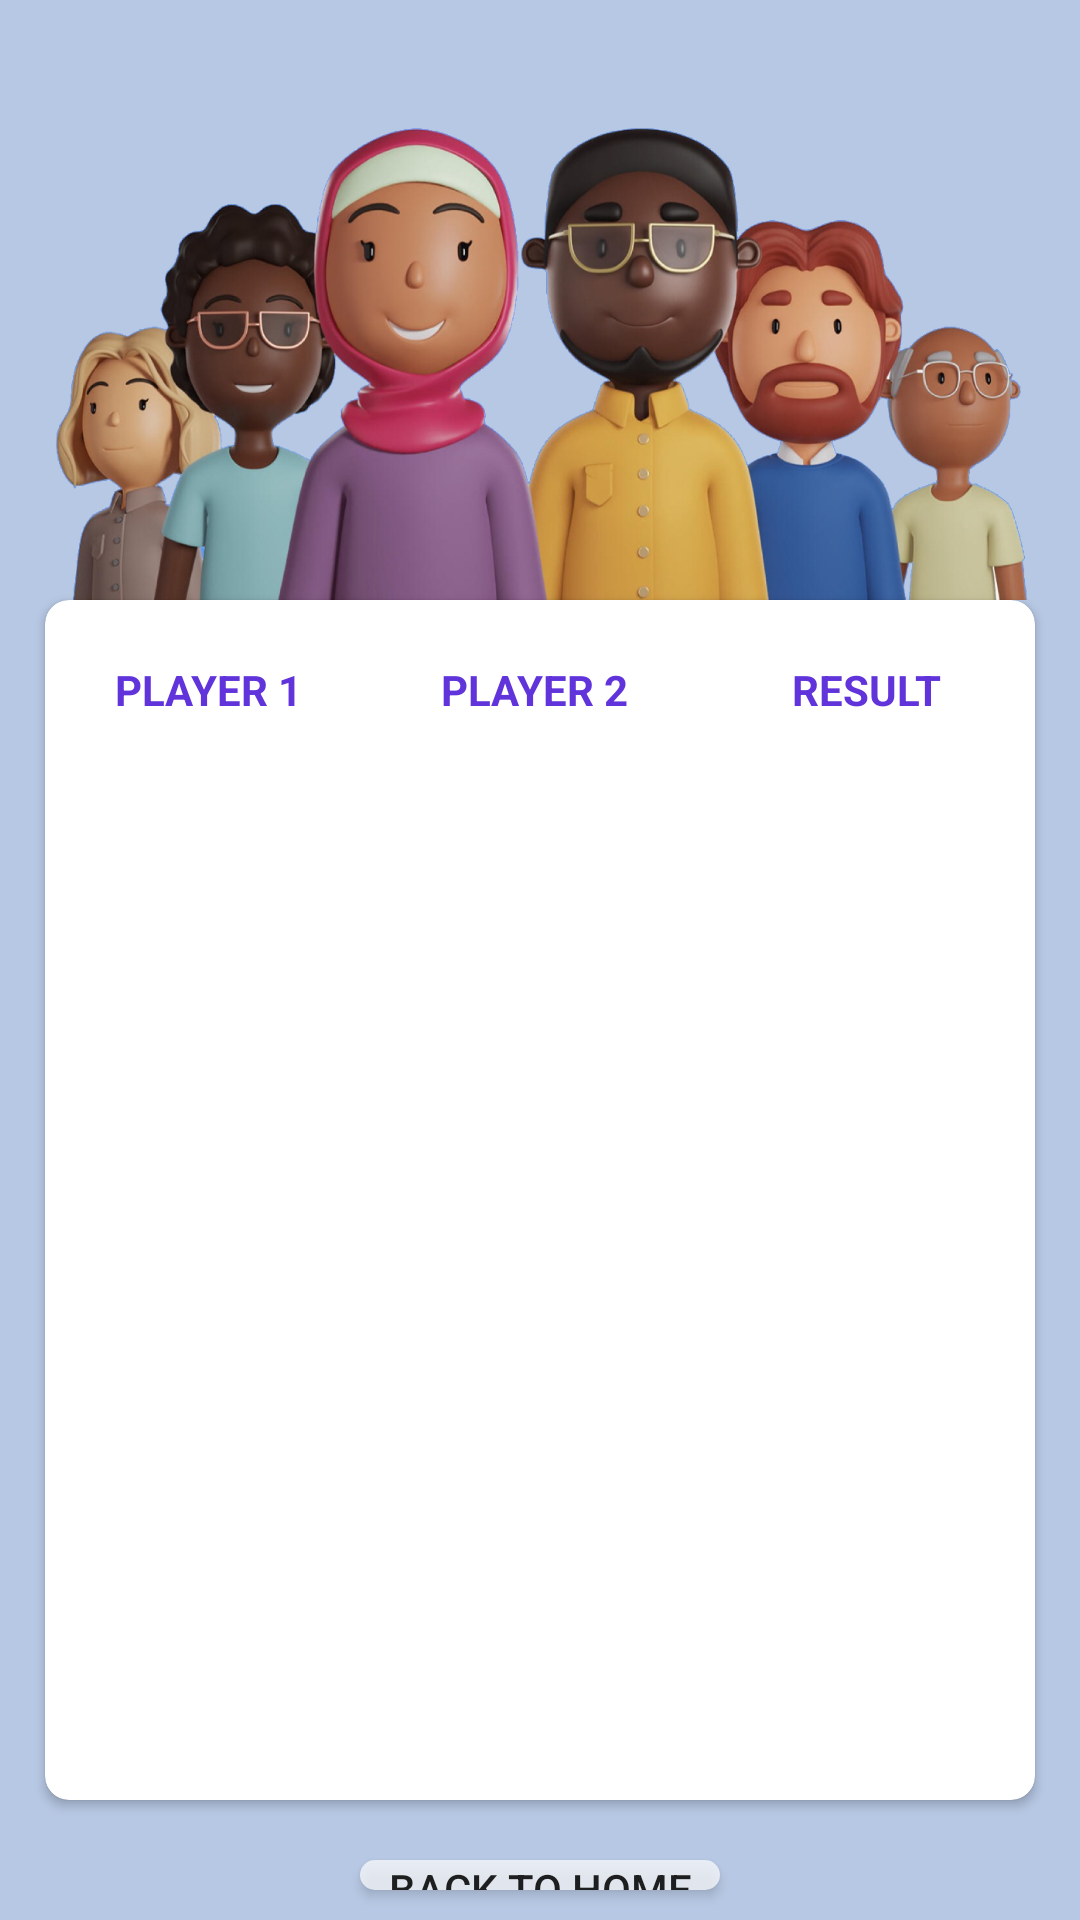

Reconstruct the res/layout file that produces this screen, plus the resources it refers to.
<!-- AndroidManifest.xml: application theme AppTheme -->
<!-- res/layout/activity_leaderboard.xml -->
<?xml version="1.0" encoding="utf-8"?>
<LinearLayout xmlns:android="http://schemas.android.com/apk/res/android"
    xmlns:app="http://schemas.android.com/apk/res-auto"
    xmlns:tools="http://schemas.android.com/tools"
    android:layout_width="match_parent"
    android:layout_height="match_parent"
    android:gravity="center"
    android:orientation="vertical"
    android:background="#B7C8E4"
    tools:context=".leaderboard">


    <ImageView
        android:layout_width="match_parent"
        android:layout_marginRight="15dp"
        android:layout_marginLeft="15dp"
        android:layout_height="200dp"
        android:scaleType="centerCrop"
        android:background="@drawable/leaderboard2"/>
    <androidx.cardview.widget.CardView
        android:layout_width="match_parent"
        android:layout_marginLeft="15dp"
        android:layout_marginRight="15dp"
        app:cardCornerRadius="8dp"
        android:elevation="11dp"
        android:layout_height="400dp">
        <LinearLayout
            android:layout_width="match_parent"
            android:layout_height="30dp"
            android:orientation="horizontal"
            android:weightSum="100"
            android:layout_marginTop="15dp"
            android:gravity="center">
            <TextView
                android:layout_width="wrap_content"
                android:layout_height="wrap_content"
                android:text="PLAYER 1"
                android:textStyle="bold"
                android:gravity="center"
                android:textColor="@color/purple"
                android:layout_weight="30"/>
            <TextView
                android:layout_width="wrap_content"
                android:layout_height="wrap_content"
                android:text="PLAYER 2"
                android:textStyle="bold"
                android:gravity="center"
                android:textColor="@color/purple"
                android:layout_weight="30"/>
            <TextView
                android:layout_width="wrap_content"
                android:layout_height="wrap_content"
                android:text="RESULT"
                android:textStyle="bold"
                android:gravity="center"
                android:textColor="@color/purple"
                android:layout_weight="40"/>
        </LinearLayout>

        <ListView
            android:id="@+id/listview"
            android:layout_width="match_parent"
            android:layout_height="350dp"
            android:layout_gravity="bottom"
            android:layout_weight="100"
            android:paddingTop="10dp" />
    </androidx.cardview.widget.CardView>
    <Button
        android:layout_width="120dp"
        android:layout_height="wrap_content"
        android:id="@+id/back"
        android:layout_marginTop="20dp"
        android:background="@drawable/shape1"
        android:layout_marginBottom="10dp"
        android:text="BACK TO HOME"/>
</LinearLayout>
<!-- resources referenced by this layout -->
<resources>
  <color name="purple">#6034DA</color>
  <!-- drawable leaderboard2: png bitmap (drawable, 902891 bytes) -->
  <!-- drawable shape1 (drawable) -->
  <?xml version="1.0" encoding="utf-8"?>
  <shape xmlns:android="http://schemas.android.com/apk/res/android"
      android:shape="rectangle">
      <solid android:color="#B3FFFFFF" />
      <corners
          android:bottomRightRadius="8dp"
          android:bottomLeftRadius="8dp"
          android:topLeftRadius="8dp"
          android:topRightRadius="8dp" />
  </shape>
  <style name="AppTheme" parent="Theme.AppCompat.Light.NoActionBar">
          
          <item name="colorPrimary">@color/colorPrimary</item>
          <item name="colorPrimaryDark">@color/colorPrimaryDark</item>
          <item name="colorAccent">@color/colorAccent</item>
      </style>
  <color name="colorPrimary">#6200EE</color>
  <color name="colorPrimaryDark">#3700B3</color>
  <color name="colorAccent">#03DAC5</color>
</resources>
